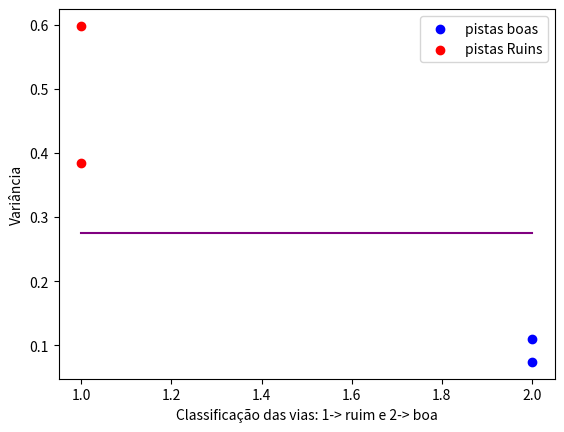

The script that saved this image:
import matplotlib.pyplot as plt

y_good_roads = [0.074, 0.109]
x_good_roads = [2, 2]

y_bad_roads = [0.598, 0.384]
x_bad_roads = [1, 1]

x_line = range(1, 3)
y_line = [0.275 for _ in range(1, 3)]

plt.scatter(x_good_roads, y_good_roads, c="blue", label="pistas boas")
plt.scatter(x_bad_roads, y_bad_roads, c="red", label="pistas Ruins")
plt.plot(x_line, y_line, c="purple")

plt.xlabel("Classificação das vias: 1-> ruim e 2-> boa")
plt.ylabel("Variância")
plt.legend()

plt.show()
